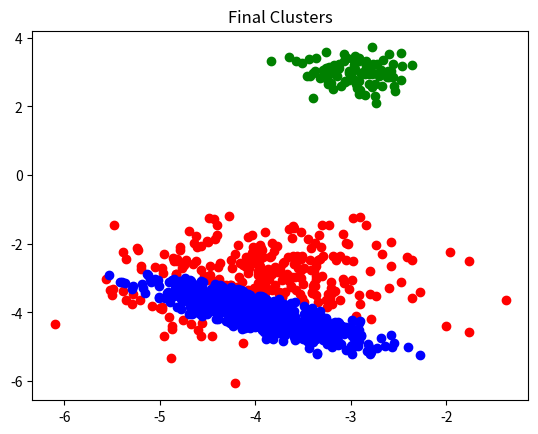

Python code for this plot:
import numpy as np
import matplotlib.pyplot as plt
from matplotlib.patches import Ellipse

def em_gmm(X,K=3,eps=1e-2,max_iter=100):
	
	"""Expectation-Maximization (EM) algorithm for Gaussian Mixture Models (GMM)

	Parameters
	----------
	X : ndarray,required
		N x d array of feature vectors
	K : int, optional
		number of clusters
	eps : float, optional
		  termination tolerance
	max_iter : int, optional
			   number of maximum iterations

	Returns
	-------
	gamma : ndarray
			N x K array of probabilities, where each entry (i,j) denotes the
			probability that point x_i (in row i of X) belonging to cluster j
	exp_loglik : list
			   	 expected complete-data log-likelihood at each iteration
	"""

	# Initialize all the parameters we're interested in estimating. For the 
	# mixture of gaussians, it's the mixture weights, means, and covariance
	# matrices.
	shp = np.shape(X)
	if len(shp) == 1:
		d = 1
	else:
		d = shp[1]
	N = shp[0]

	iter_num = 0
	
	w_hat = 1./K*np.ones(K) # start with uniform mixture weights
	idx = np.random.permutation(N)[:K]
	mu_hat = X[idx] # start means at random data points
	scov = compute_weighted_samp_cov(X,N)
	cov_hat = K*[scov] # start cov matrices with sample covariance
	exp_loglik = []

	# compute the expectation of the complete-data log-likelihood
	gamma,curr_loglik = compute_complete_data_log_likelihood(X,N,d,K,w_hat,mu_hat,cov_hat)
	exp_loglik.append(curr_loglik)
	err = np.inf

	update_plot(X,iter_num,K,mu_hat,cov_hat,err)
	
	while(err > eps and iter_num < max_iter):
		iter_num += 1
		for k in range(K):
			gamma_sum = np.sum(gamma[:,k])
			
			# update parameters which maximize the expected log-likelihood
			w_hat[k] = 1./N*gamma_sum
			mu_hat[k] = np.sum(gamma[:,k][:,np.newaxis]*X,axis=0)/gamma_sum
			cov_hat[k] = compute_weighted_samp_cov(X,N,mu_hat[k],gamma[:,k])

		# compute new expected log-likelihood
		gamma,curr_loglik = compute_complete_data_log_likelihood(X,N,d,K,w_hat,mu_hat,cov_hat)
		
		# compute the new error to check for termination
		err = abs(exp_loglik[-1] - curr_loglik)
		exp_loglik.append(curr_loglik)

		update_plot(X,iter_num,K,mu_hat,cov_hat,err)

	return w_hat,mu_hat,gamma,exp_loglik

def update_plot(X,iter_num, K,mu_hat,cov_hat,err):
	plt.cla()
	plt.scatter(X[:,0],X[:,1],color='blue')
	for k in range(K):
		plt.scatter(mu_hat[k][0],mu_hat[k][1],color='red')
		draw_ellipse(mu_hat[k],cov_hat[k]) # draw the 
	plt.title("Iteration: %s, Expected Log-Likelihood Error: %s"%(iter_num,err))
	plt.draw()

def draw_ellipse(mu,cov,num_std=2,ax=None):

    if ax is None:
        ax = plt.gca()
	
    # eigenvalue decomposition
    eig_val, eig_vec = np.linalg.eigh(cov)
    idx = eig_val.argsort()[::-1]
    eig_val = eig_val[idx]
    eig_vec = eig_vec[idx]

    theta = np.degrees(np.arctan2(*eig_vec[:,0][::-1]))
    width, height = 2*num_std* np.sqrt(eig_val)
    ellip = Ellipse(xy=mu, width=width, height=height, angle=theta, fill=False,color='red')

    ax.add_artist(ellip)
    return ellip


def compute_complete_data_log_likelihood(X,N,d,K,w_hat,mu_hat,cov_hat):
	# gamma_i,k = probability of cluster assignment
	gamma = np.empty([N,K])
	for k in range(K):
		gamma[:,k] = w_hat[k]*compute_gaussian(X,d,mu_hat[k],cov_hat[k])
	
	gamma = gamma/np.sum(gamma,axis=1)[:,np.newaxis]
	exp_loglik = 0

	# expected log-likelihood computation
	for k in range(K):
		exp_loglik += np.sum(gamma[:,k][:,np.newaxis]*(np.log(w_hat[k]) + compute_log_gaussian(X,d,mu_hat[k],cov_hat[k])))

	return gamma,exp_loglik

def compute_gaussian(X,d,mu,cov):
	Z = ((2*np.pi)**d*np.linalg.det(cov))**-0.5
	invcov = np.linalg.inv(cov)
	return np.array([Z*np.exp(-0.5*np.dot((x-mu),invcov).dot(x-mu)) for x in X])	

def compute_log_gaussian(X,d,mu,cov):
	invcov = np.linalg.inv(cov)
	return np.array([-0.5*np.dot((x-mu),invcov).dot(x-mu) - d/2*np.log(2*np.pi) - 0.5*np.log(np.linalg.det(cov)) for x in X])

def compute_weighted_samp_cov(X,N,mu=None,wts=None):
	if mu is None:
		mu = np.mean(X,axis=0) 
	if wts is None:
		wts = np.ones(N)
	
	Z = np.sum(wts)

	return 1./Z*sum([w*np.outer(x-mu,x-mu) for w,x in zip(wts,X)]) # weighted sample covariance matrix

def generate_data(N=1000,d=2,num_clusts=3,mean_range=(-5,5)):
		
	# generate the data randomly
	x = np.random.random() 
	Q = np.array([[np.sin(x),np.cos(x)],[-1.0*np.cos(x),np.sin(x)]]) # create a random unitary matrix
	mu = np.random.random_integers(mean_range[0],mean_range[1],size=(num_clusts,d)) # generate random mean values
	cov = [] # covariance matrix
	for i in range(num_clusts):
		a = np.diag([np.random.random(),np.random.random()]) # create a random diagonal matrix (eig_vals > 0)
		cov.append(np.dot(Q,a).dot(Q.T)) # generate a random PSD matrix (Q*D*Q.T)
	w = np.random.rand(num_clusts) # mixture weights
	w = w/np.sum(w) # normalize to sum to 1

	X = np.empty([N,d])

	start_idx = 0
	for k,nk in enumerate(np.random.multinomial(N,w)):
		X[start_idx:start_idx+nk,:] = np.random.multivariate_normal(mu[k],cov[k],int(nk))
		start_idx += nk

	return X

def main():
	plt.ion() # turn on interactive plotting
	
	# generate toy data
	N = 1000
	X = generate_data(N)
	
	K = 3 # number of assumed clusters
	w_hat,mu_hat,gamma,exp_loglik = em_gmm(X,K) # apply the EM algorithm
	plt.cla()
	
	# hard-assignment to cluster
	colors = ['red','green','blue']
	for k in range(K):
		idx = [i for i in range(N) if np.argmax(gamma[i])==k]
		plt.scatter(X[idx,0],X[idx,1],color=colors[k])
	
	plt.title("Final Clusters")
	plt.show()

if __name__=='__main__':
	main()